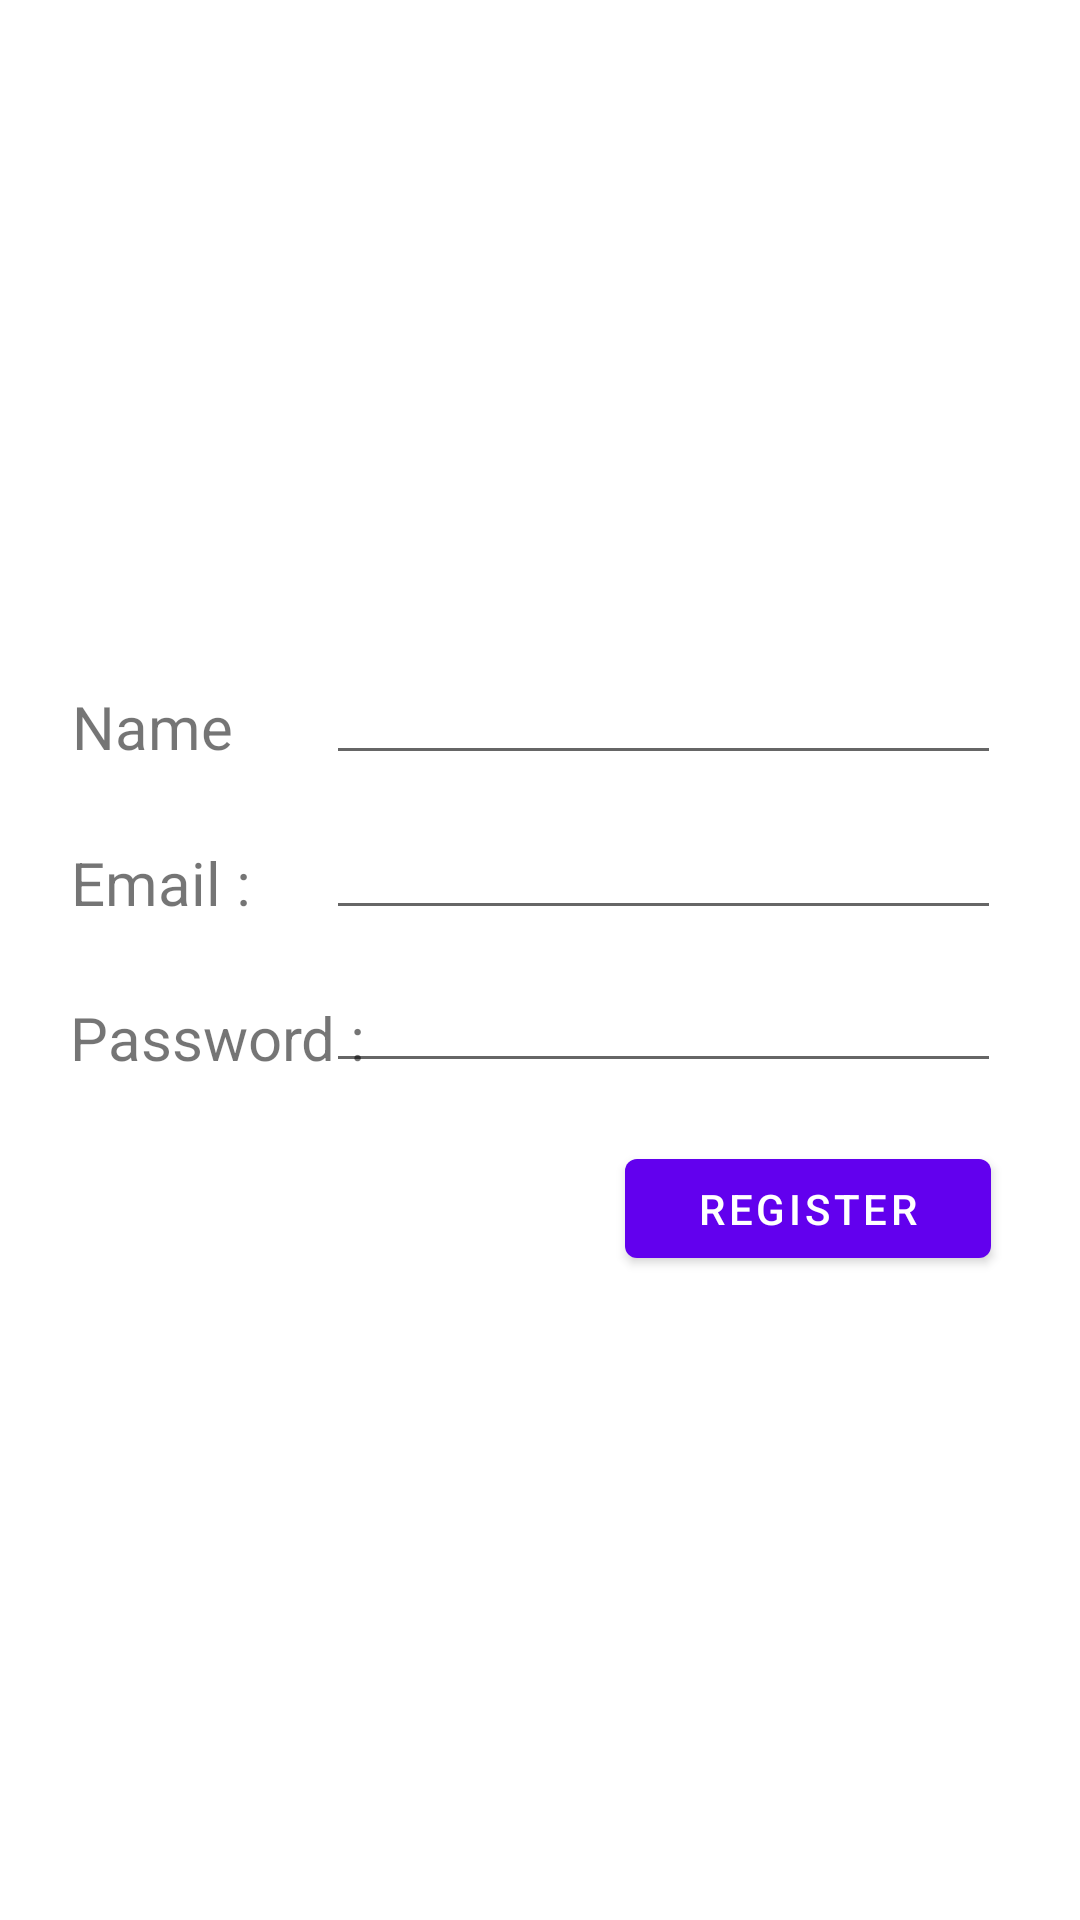

Reconstruct the res/layout file that produces this screen, plus the resources it refers to.
<!-- AndroidManifest.xml: application theme Theme.SimpleAndroidApplication2 -->
<!-- res/layout/fragment_third.xml -->
<?xml version="1.0" encoding="utf-8"?>
<androidx.constraintlayout.widget.ConstraintLayout xmlns:android="http://schemas.android.com/apk/res/android"
    xmlns:app="http://schemas.android.com/apk/res-auto"
    xmlns:tools="http://schemas.android.com/tools"
    android:layout_width="match_parent"
    android:layout_height="match_parent"
    tools:context=".ThirdFragment">

    <Button
        android:id="@+id/RegButton"
        android:layout_width="122dp"
        android:layout_height="45dp"
        android:ems="10"
        android:text="Register"
        app:layout_constraintBottom_toBottomOf="parent"
        app:layout_constraintEnd_toEndOf="parent"
        app:layout_constraintHorizontal_bias="0.875"
        app:layout_constraintStart_toStartOf="parent"
        app:layout_constraintTop_toTopOf="parent"
        app:layout_constraintVertical_bias="0.639" />

    <EditText
        android:id="@+id/RegPassword"
        android:layout_width="225dp"
        android:layout_height="50dp"
        android:ems="10"
        android:inputType="textPassword"
        app:layout_constraintBottom_toBottomOf="parent"
        app:layout_constraintEnd_toEndOf="parent"
        app:layout_constraintHorizontal_bias="0.806"
        app:layout_constraintStart_toStartOf="parent"
        app:layout_constraintTop_toTopOf="parent"
        app:layout_constraintVertical_bias="0.527" />

    <EditText
        android:id="@+id/RegEmail"
        android:layout_width="225dp"
        android:layout_height="53dp"
        android:ems="10"
        android:inputType="textEmailAddress"
        app:layout_constraintBottom_toBottomOf="parent"
        app:layout_constraintEnd_toEndOf="parent"
        app:layout_constraintHorizontal_bias="0.806"
        app:layout_constraintStart_toStartOf="parent"
        app:layout_constraintTop_toTopOf="parent"
        app:layout_constraintVertical_bias="0.438" />

    <TextView
        android:id="@+id/RegEmailView"
        android:layout_width="wrap_content"
        android:layout_height="wrap_content"
        android:text="Email : "
        android:textSize="20sp"
        app:layout_constraintBottom_toBottomOf="parent"
        app:layout_constraintEnd_toEndOf="parent"
        app:layout_constraintHorizontal_bias="0.08"
        app:layout_constraintStart_toStartOf="parent"
        app:layout_constraintTop_toTopOf="parent"
        app:layout_constraintVertical_bias="0.458" />

    <TextView
        android:id="@+id/RegPasswordView"
        android:layout_width="wrap_content"
        android:layout_height="wrap_content"
        android:text="Password : "
        android:textSize="20sp"
        app:layout_constraintBottom_toBottomOf="parent"
        app:layout_constraintEnd_toEndOf="parent"
        app:layout_constraintHorizontal_bias="0.091"
        app:layout_constraintStart_toStartOf="parent"
        app:layout_constraintTop_toTopOf="parent"
        app:layout_constraintVertical_bias="0.542" />

    <TextView
        android:id="@+id/RegNameView"
        android:layout_width="wrap_content"
        android:layout_height="wrap_content"
        android:text="Name"
        android:textSize="20sp"
        app:layout_constraintBottom_toBottomOf="parent"
        app:layout_constraintEnd_toEndOf="parent"
        app:layout_constraintHorizontal_bias="0.078"
        app:layout_constraintStart_toStartOf="parent"
        app:layout_constraintTop_toTopOf="parent"
        app:layout_constraintVertical_bias="0.373" />

    <EditText
        android:id="@+id/RegName"
        android:layout_width="225dp"
        android:layout_height="58dp"
        android:ems="10"
        android:inputType="textPersonName"
        app:layout_constraintBottom_toBottomOf="parent"
        app:layout_constraintEnd_toEndOf="parent"
        app:layout_constraintHorizontal_bias="0.806"
        app:layout_constraintStart_toStartOf="parent"
        app:layout_constraintTop_toTopOf="parent"
        app:layout_constraintVertical_bias="0.344" />

    <TextView
        android:id="@+id/textView3"
        android:layout_width="wrap_content"
        android:layout_height="wrap_content"
        android:textColor="#FF0000"
        android:textSize="10sp"
        app:layout_constraintBottom_toBottomOf="parent"
        app:layout_constraintEnd_toEndOf="parent"
        app:layout_constraintHorizontal_bias="0.498"
        app:layout_constraintStart_toStartOf="parent"
        app:layout_constraintTop_toTopOf="parent"
        app:layout_constraintVertical_bias="0.266" />
</androidx.constraintlayout.widget.ConstraintLayout>
<!-- resources referenced by this layout -->
<resources>
  <style name="Theme.SimpleAndroidApplication2" parent="Theme.MaterialComponents.DayNight.DarkActionBar">
          
          <item name="colorPrimary">@color/purple_500</item>
          <item name="colorPrimaryVariant">@color/purple_700</item>
          <item name="colorOnPrimary">@color/white</item>
          
          <item name="colorSecondary">@color/teal_200</item>
          <item name="colorSecondaryVariant">@color/teal_700</item>
          <item name="colorOnSecondary">@color/black</item>
          
          <item name="android:statusBarColor" tools:targetApi="l">?attr/colorPrimaryVariant</item>
          
      </style>
  <!-- not gathered from this repository: default colours our renderer supplied (Android Studio template values) -->
  <color name="purple_500">#FF6200EE</color>
  <color name="purple_700">#FF3700B3</color>
  <color name="teal_200">#FF03DAC5</color>
  <color name="teal_700">#FF018786</color>
  <color name="black">#FF000000</color>
  <color name="white">#FFFFFFFF</color>
</resources>
